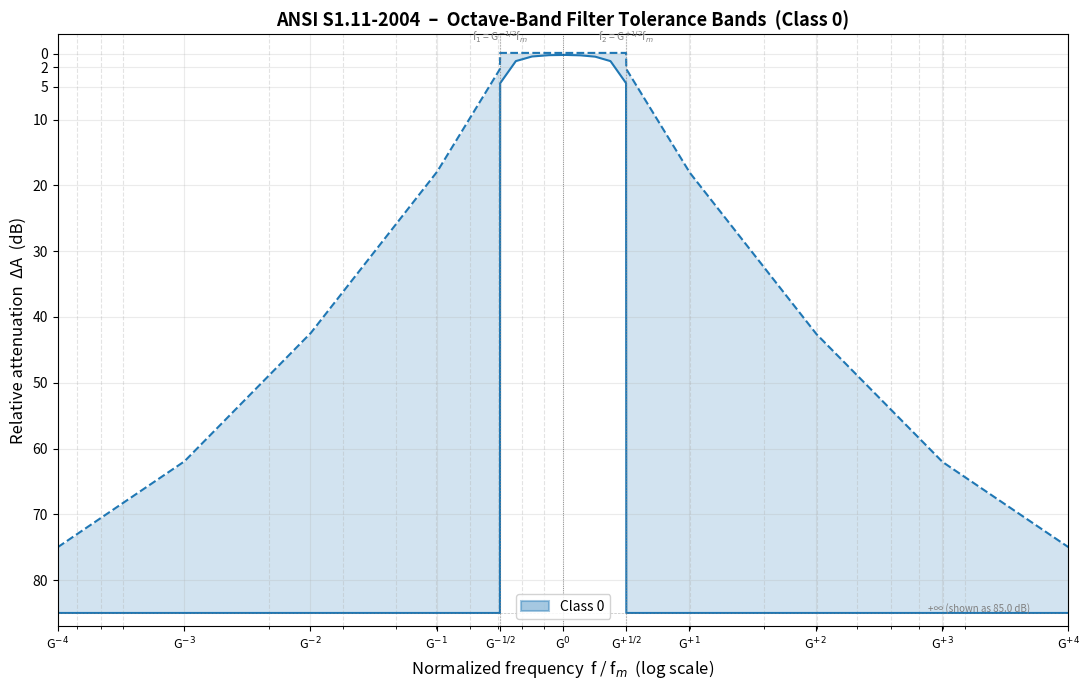

This figure's Python source:
#!/usr/bin/env python3
"""
Plot ANSI S1.11-2004 octave-band filter tolerance bands for Class 0, 1, or 2.

Table 1 from the standard defines the minimum and maximum relative attenuation
limits at breakpoint normalized frequencies f/fm = Omega for octave-band filters.
Between breakpoints, limits are interpolated linearly on a log-frequency scale
per equation (12) of the standard.

Usage:
    python plot_ansi_s111_filter.py              # Class 0 (default)
    python plot_ansi_s111_filter.py --class 1
    python plot_ansi_s111_filter.py --class 2
    python plot_ansi_s111_filter.py --class all  # Overlay all three classes
"""

import argparse
import numpy as np
import matplotlib.pyplot as plt
import matplotlib.patches as mpatches

# ---------------------------------------------------------------------------
# Table 1: Breakpoint normalized frequencies and attenuation limits
# ---------------------------------------------------------------------------
# G = 10^(3/10) (base-ten octave ratio, preferred per the standard)
G = 10 ** (3 / 10)

# Each row: (Omega, min_class0, max_class0, min_class1, max_class1, min_class2, max_class2)
# +inf is represented as np.inf.  The bandedge discontinuity is handled specially.
#
# Per Table 1 footnote (a): at frequencies OUTSIDE the bandedge (i.e. |Omega| > G^(1/2))
# the maximum limit jumps to +inf.  The passband maximum caps are listed for the
# region just inside the bandedge.

TABLE1 = [
    # Omega           min0    max0    min1    max1    min2    max2
    (G**0,            -0.15,  +0.15,  -0.3,   +0.3,   -0.5,   +0.5),
    (G**(+1/8),       -0.15,  +0.2,   -0.3,   +0.4,   -0.5,   +0.6),
    (G**(+1/4),       -0.15,  +0.4,   -0.3,   +0.6,   -0.5,   +0.8),
    (G**(+3/8),       -0.15,  +1.1,   -0.3,   +1.3,   -0.5,   +1.6),
    # Limit approaching bandedge from inside (lim e->0 of G^(1/2 - e))
    (G**(+1/2)*0.9999,-0.15,  +4.5,   -0.3,   +5.0,   -0.5,   +5.5),
    # At and beyond the bandedge: minimum jumps up, maximum -> +inf
    (G**(+1/2),       +2.3,   np.inf, +2.0,   np.inf, +1.6,   np.inf),
    (G**(+1),         +18.0,  np.inf, +17.5,  np.inf, +16.5,  np.inf),
    (G**(+2),         +42.5,  np.inf, +42.0,  np.inf, +41.0,  np.inf),
    (G**(+3),         +62.0,  np.inf, +61.0,  np.inf, +55.0,  np.inf),
    (G**(+4),         +75.0,  np.inf, +70.0,  np.inf, +60.0,  np.inf),
]

# Class index helpers
CLASS_COLS = {
    0: (1, 2),   # (min_col, max_col) indices into TABLE1 rows
    1: (3, 4),
    2: (5, 6),
}

CLASS_COLORS = {
    0: "#1f77b4",   # blue
    1: "#ff7f0e",   # orange
    2: "#2ca02c",   # green
}

CLASS_LABELS = {
    0: "Class 0",
    1: "Class 1",
    2: "Class 2",
}


def build_breakpoints():
    """Return arrays of (omega, min0, max0, min1, max1, min2, max2) for positive Omega."""
    omegas = np.array([row[0] for row in TABLE1])
    data = {}
    for cls, (mc, xc) in CLASS_COLS.items():
        mins = np.array([row[mc] for row in TABLE1])
        maxs = np.array([row[xc] for row in TABLE1])
        data[cls] = (mins, maxs)
    return omegas, data


def interpolate_limit(omega_query, omegas_bp, limits_bp):
    """
    Equation (12): linear interpolation of attenuation limits on a log-frequency axis.
    For omega_query beyond the last breakpoint, return the last limit value.
    Handles +inf limits by returning +inf directly.
    """
    results = np.empty_like(omega_query, dtype=float)
    for i, oq in enumerate(omega_query):
        # Find surrounding breakpoints
        idx = np.searchsorted(omegas_bp, oq, side='right') - 1
        idx = np.clip(idx, 0, len(omegas_bp) - 2)

        oa, ob = omegas_bp[idx], omegas_bp[idx + 1]
        la, lb = limits_bp[idx], limits_bp[idx + 1]

        if np.isinf(lb) or np.isinf(la):
            results[i] = np.inf
        elif oa == ob:
            results[i] = la
        else:
            # Eq. (12): linear in log(omega)
            frac = np.log10(oq / oa) / np.log10(ob / oa)
            results[i] = la + (lb - la) * frac
    return results


def build_full_curve(cls, n_points=2000):
    """
    Build symmetric (positive and negative omega) arrays for the tolerance band
    of a given class.  Returns (omega_plot, min_dB, max_dB) where omega_plot
    goes from G^{-4} to G^{+4} (i.e. several octaves either side of midband).
    """
    omegas_bp, data = build_breakpoints()
    mins_bp, maxs_bp = data[cls]

    # Positive side: from 1.0 to G^4
    omega_pos = np.logspace(np.log10(1.0), np.log10(G**4), n_points)
    min_pos = interpolate_limit(omega_pos, omegas_bp, mins_bp)
    max_pos = interpolate_limit(omega_pos, omegas_bp, maxs_bp)

    # Negative side (mirror): from G^{-4} to 1.0
    # By symmetry of bandpass filters, omega_neg = 1/omega_pos
    omega_neg = np.flip(1.0 / omega_pos[1:])   # exclude duplicate at 1.0
    min_neg = np.flip(min_pos[1:])
    max_neg = np.flip(max_pos[1:])

    omega_full = np.concatenate([omega_neg, omega_pos])
    min_full   = np.concatenate([min_neg,   min_pos])
    max_full   = np.concatenate([max_neg,   max_pos])

    return omega_full, min_full, max_full


def cap_for_plot(arr, cap=85.0):
    """Replace +inf with a finite cap for plotting purposes."""
    out = arr.copy()
    out[np.isinf(out)] = cap
    return out


def plot_classes(classes_to_plot, title_suffix=""):
    fig, ax = plt.subplots(figsize=(11, 7))

    CAP = 85.0   # dB cap for +inf regions

    for cls in classes_to_plot:
        color = CLASS_COLORS[cls]
        label = CLASS_LABELS[cls]
        omega, lo, hi = build_full_curve(cls)

        lo_plot = cap_for_plot(lo, CAP)
        hi_plot = cap_for_plot(hi, CAP)

        # Shade the valid (tolerance) region between min and max attenuation
        ax.fill_between(
            omega, lo_plot, hi_plot,
            alpha=0.20, color=color, linewidth=0,
            label=f"{label} tolerance band",
        )
        # Draw boundary lines
        ax.plot(omega, lo_plot, color=color, linewidth=1.5, linestyle="--",
                label=f"{label} min limit")
        ax.plot(omega, hi_plot, color=color, linewidth=1.5, linestyle="-",
                label=f"{label} max limit")

    # Mark the bandedge frequencies
    for x in [G**(+0.5), G**(-0.5)]:
        ax.axvline(x, color="gray", linewidth=0.8, linestyle=":", alpha=0.7)

    ax.axvline(1.0, color="black", linewidth=0.6, linestyle=":", alpha=0.5)

    # Axis formatting
    ax.set_xscale("log")
    ax.invert_yaxis()          # convention: more attenuation downward
    ax.set_xlabel("Normalized frequency  f / f$_m$  (log scale)", fontsize=12)
    ax.set_ylabel("Relative attenuation  ΔA  (dB)", fontsize=12)
    ax.set_xlim(G**-4, G**4)
    ax.set_ylim(CAP + 2, -3)   # inverted: passband near top, stopband at bottom

    # Ticks at octave-ratio breakpoints
    tick_exps = [-4, -3, -2, -1, -0.5, 0, 0.5, 1, 2, 3, 4]
    tick_vals = [G**e for e in tick_exps]
    tick_lbls = [
        f"G$^{{{{-4}}}}$", f"G$^{{{{-3}}}}$", f"G$^{{{{-2}}}}$",
        f"G$^{{{{-1}}}}$", f"G$^{{{{-1/2}}}}$", "G$^0$",
        f"G$^{{{{+1/2}}}}$", f"G$^{{{{+1}}}}$", f"G$^{{{{+2}}}}$",
        f"G$^{{{{+3}}}}$", f"G$^{{{{+4}}}}$",
    ]
    ax.set_xticks(tick_vals)
    ax.set_xticklabels(tick_lbls, fontsize=9)

    # Y-ticks at standard attenuation values
    y_ticks = [0, 2, 5, 10, 20, 30, 40, 50, 60, 70, 80]
    ax.set_yticks(y_ticks)
    ax.set_yticklabels([f"{v}" for v in y_ticks])

    ax.grid(True, which="both", linestyle="--", alpha=0.35)
    ax.grid(True, which="major", linestyle="-", alpha=0.25)

    # Annotate the ±inf cap line
    ax.axhline(CAP, color="gray", linewidth=0.5, linestyle="--", alpha=0.5)
    ax.text(G**3.7, CAP - 1.5, f"+∞ (shown as {CAP} dB)",
            fontsize=7, color="gray", va="top", ha="right")

    # Annotate bandedge
    ax.text(G**0.5, -2.0, "f$_2$ = G$^{+1/2}$f$_m$",
            fontsize=7.5, color="gray", ha="center")
    ax.text(G**-0.5, -2.0, "f$_1$ = G$^{-1/2}$f$_m$",
            fontsize=7.5, color="gray", ha="center")

    # Legend – deduplicate entries produced by fill_between + 2 lines per class
    handles, lbls = ax.get_legend_handles_labels()
    # Group into one patch per class for cleaner legend
    legend_handles = []
    for cls in classes_to_plot:
        color = CLASS_COLORS[cls]
        patch = mpatches.Patch(facecolor=color, alpha=0.4,
                               edgecolor=color, linewidth=1.5,
                               label=CLASS_LABELS[cls])
        legend_handles.append(patch)

    ax.legend(handles=legend_handles, loc="lower center",
              fontsize=10, framealpha=0.85)

    title = "ANSI S1.11-2004  –  Octave-Band Filter Tolerance Bands"
    if title_suffix:
        title += f"  ({title_suffix})"
    ax.set_title(title, fontsize=13, fontweight="bold")

    plt.tight_layout()
    return fig


def main():
    parser = argparse.ArgumentParser(
        description="Plot ANSI S1.11-2004 octave-band filter tolerance bands.",
        formatter_class=argparse.RawDescriptionHelpFormatter,
        epilog=__doc__,
    )
    parser.add_argument(
        "--class", dest="filter_class", default="0",
        choices=["0", "1", "2", "all"],
        help="Filter class to plot: 0, 1, 2, or 'all' (default: 0)",
    )
    parser.add_argument(
        "--output", "-o", default=None,
        help="Save figure to this file instead of displaying it (e.g. filter.png)",
    )
    args = parser.parse_args()

    if args.filter_class == "all":
        classes = [0, 1, 2]
        suffix = "All Classes"
    else:
        cls = int(args.filter_class)
        classes = [cls]
        suffix = CLASS_LABELS[cls]

    fig = plot_classes(classes, title_suffix=suffix)

    if args.output:
        fig.savefig(args.output, dpi=150, bbox_inches="tight")
        print(f"Figure saved to {args.output}")
    else:
        plt.show()


if __name__ == "__main__":
    main()
